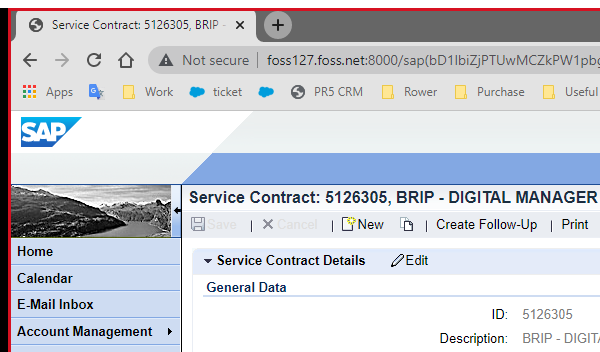
Task: test developing crm process
Workflow: crm_application_contact_person

Step 1: Attach Browser 'chrome.exe Equipment:' (chrome.exe)

Step 2: click on the link in window 'Service Contract: [number redacted], BRIP - DIGITAL MANAGER - [SAP]' (chrome.exe) (no picture)

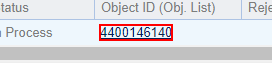
Step 3: click on the link (chrome.exe)